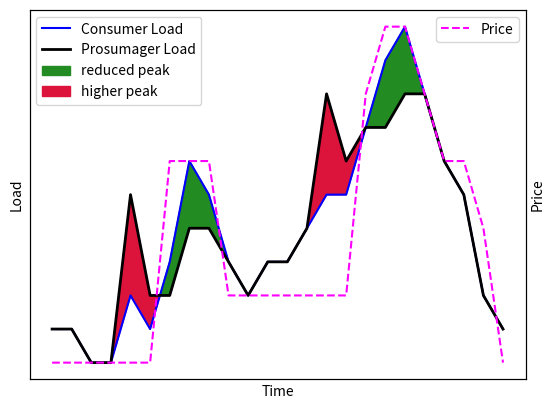

Generate this figure with matplotlib:
import numpy as np
import matplotlib.pyplot as plt


consumer_load = np.array([
    3,
    3,
    2,
    2,
    4,
    3,
    5,
    8,
    7,
    5,
    4,
    5,
    5,
    6,
    7,
    7,
    9,
    11,
    12,
    10,
    8,
    7,
    4,
    3,
])
prosumager_load = np.array([
    3,
    3,
    2,
    2,
    7,  # + 3
    4,  # +1
    4,  # -1
    6,  # -2
    6,  # -1
    5,
    4,
    5,
    5,
    6,
    10,  # +3
    8,  # +1
    9,
    9,  # -2
    10,  # -2
    10,
    8,
    7,
    4,
    3,
])
price = np.array([
                  2,
                  2,
                  2,
                  2,
                  2,
                  2,
                  5,
                  5,
                  5,
                  3,
                  3,
                  3,
                  3,
                  3,
                  3,
                  3,
                  6,
                  7,
                  7,
                  6,
                  5,
                  5,
                  4,
                  2,
                  ])

time = np.arange(1, 25)

plt.plot(time, consumer_load, label='Consumer Load', color="blue")
plt.plot(time, prosumager_load, label='Prosumager Load', color="black", linewidth=2)
plt.fill_between(time, consumer_load, prosumager_load, where=(consumer_load > prosumager_load),
                 color='forestgreen', interpolate=True, label='reduced peak')
plt.fill_between(time, consumer_load, prosumager_load, where=(consumer_load <= prosumager_load),
                 color='crimson', interpolate=True, label='higher peak')

plt.legend(loc='upper left')
plt.xticks([])  # Hide x-axis ticks
plt.yticks([])  # Hide primary y-axis ticks
# Create a secondary y-axis for price
ax = plt.gca()
ax2 = ax.twinx()
ax2.plot(time, price, color='magenta', linestyle='--', label='Price')
ax2.set_ylabel('Price')
ax2.legend(loc='upper right')
ax2.yaxis.set_ticks([])  # Hide secondary y-axis ticks
# Set primary y-axis label

ax.set_ylabel('Load')
ax.set_xlabel('Time')
plt.show()
